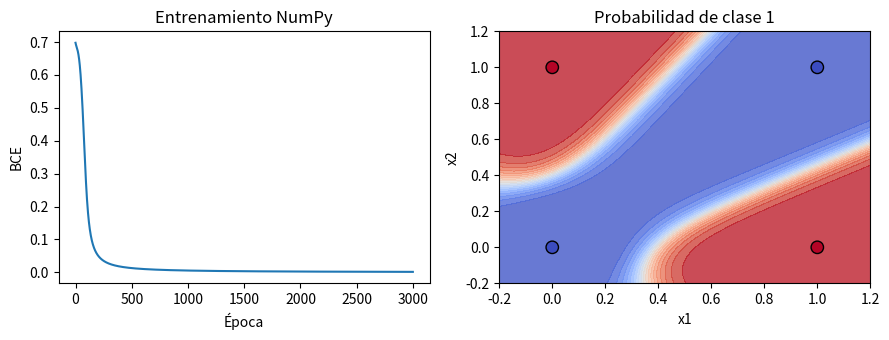

Recreate this plot in Python.
import numpy as np
import matplotlib.pyplot as plt

SEED = 2026
rng = np.random.default_rng(SEED)
plt.rcParams['figure.figsize'] = (7, 4)

X = np.array([[0.0, 0.0], [0.0, 1.0], [1.0, 0.0], [1.0, 1.0]], dtype=np.float32)
W1 = np.array([[1, -1], [-1, 1]], dtype=np.float32); b1 = np.array([0, 0], dtype=np.float32)
W2 = np.array([[1], [1]], dtype=np.float32); b2 = np.array([-0.5], dtype=np.float32)
z1 = X @ W1 + b1
h = np.maximum(z1, 0)
output = h @ W2 + b2
print('X:', X.shape, 'z1:', z1.shape, 'h:', h.shape, 'output:', output.shape)
print(output.ravel())


X = np.array([[0, 0], [0, 1], [1, 0], [1, 1]], dtype=np.float32)
y = np.array([[0], [1], [1], [0]], dtype=np.float32)
hidden_units = 4
W1 = rng.normal(0, 0.6, size=(2, hidden_units)).astype(np.float32)
b1 = np.zeros((1, hidden_units), dtype=np.float32)
W2 = rng.normal(0, 0.6, size=(hidden_units, 1)).astype(np.float32)
b2 = np.zeros((1, 1), dtype=np.float32)
learning_rate = 0.5
loss_history = []
for epoch in range(3000):
    z1 = X @ W1 + b1
    hidden = np.tanh(z1)
    logits = hidden @ W2 + b2
    probabilities = 1 / (1 + np.exp(-logits))
    loss = np.mean(np.logaddexp(0, logits) - y * logits)
    d_logits = (probabilities - y) / len(X)
    dW2 = hidden.T @ d_logits
    db2 = d_logits.sum(axis=0, keepdims=True)
    d_hidden = d_logits @ W2.T
    d_z1 = d_hidden * (1 - hidden**2)
    dW1 = X.T @ d_z1
    db1 = d_z1.sum(axis=0, keepdims=True)
    W2 -= learning_rate * dW2
    b2 -= learning_rate * db2
    W1 -= learning_rate * dW1
    b1 -= learning_rate * db1
    loss_history.append(float(loss))
predictions = (probabilities >= 0.5).astype(int)
print('BCE inicial/final:', round(loss_history[0], 4), round(loss_history[-1], 4))
print('probabilidades:', probabilities.ravel().round(3))
print('predicciones XOR:', predictions.ravel(), '| exactitud:', (predictions == y).mean())
xx, yy = np.meshgrid(np.linspace(-0.2, 1.2, 100), np.linspace(-0.2, 1.2, 100))
grid = np.column_stack([xx.ravel(), yy.ravel()])
grid_hidden = np.tanh(grid @ W1 + b1)
grid_probability = 1 / (1 + np.exp(-(grid_hidden @ W2 + b2)))
fig, axes = plt.subplots(1, 2, figsize=(9, 3.5))
axes[0].plot(loss_history)
axes[0].set(xlabel='Época', ylabel='BCE', title='Entrenamiento NumPy')
axes[1].contourf(xx, yy, grid_probability.reshape(xx.shape), levels=20, cmap='coolwarm', alpha=0.8)
axes[1].scatter(X[:, 0], X[:, 1], c=y.ravel(), edgecolor='black', cmap='coolwarm', s=80)
axes[1].set(xlabel='x1', ylabel='x2', title='Probabilidad de clase 1')
plt.tight_layout()
plt.show()
